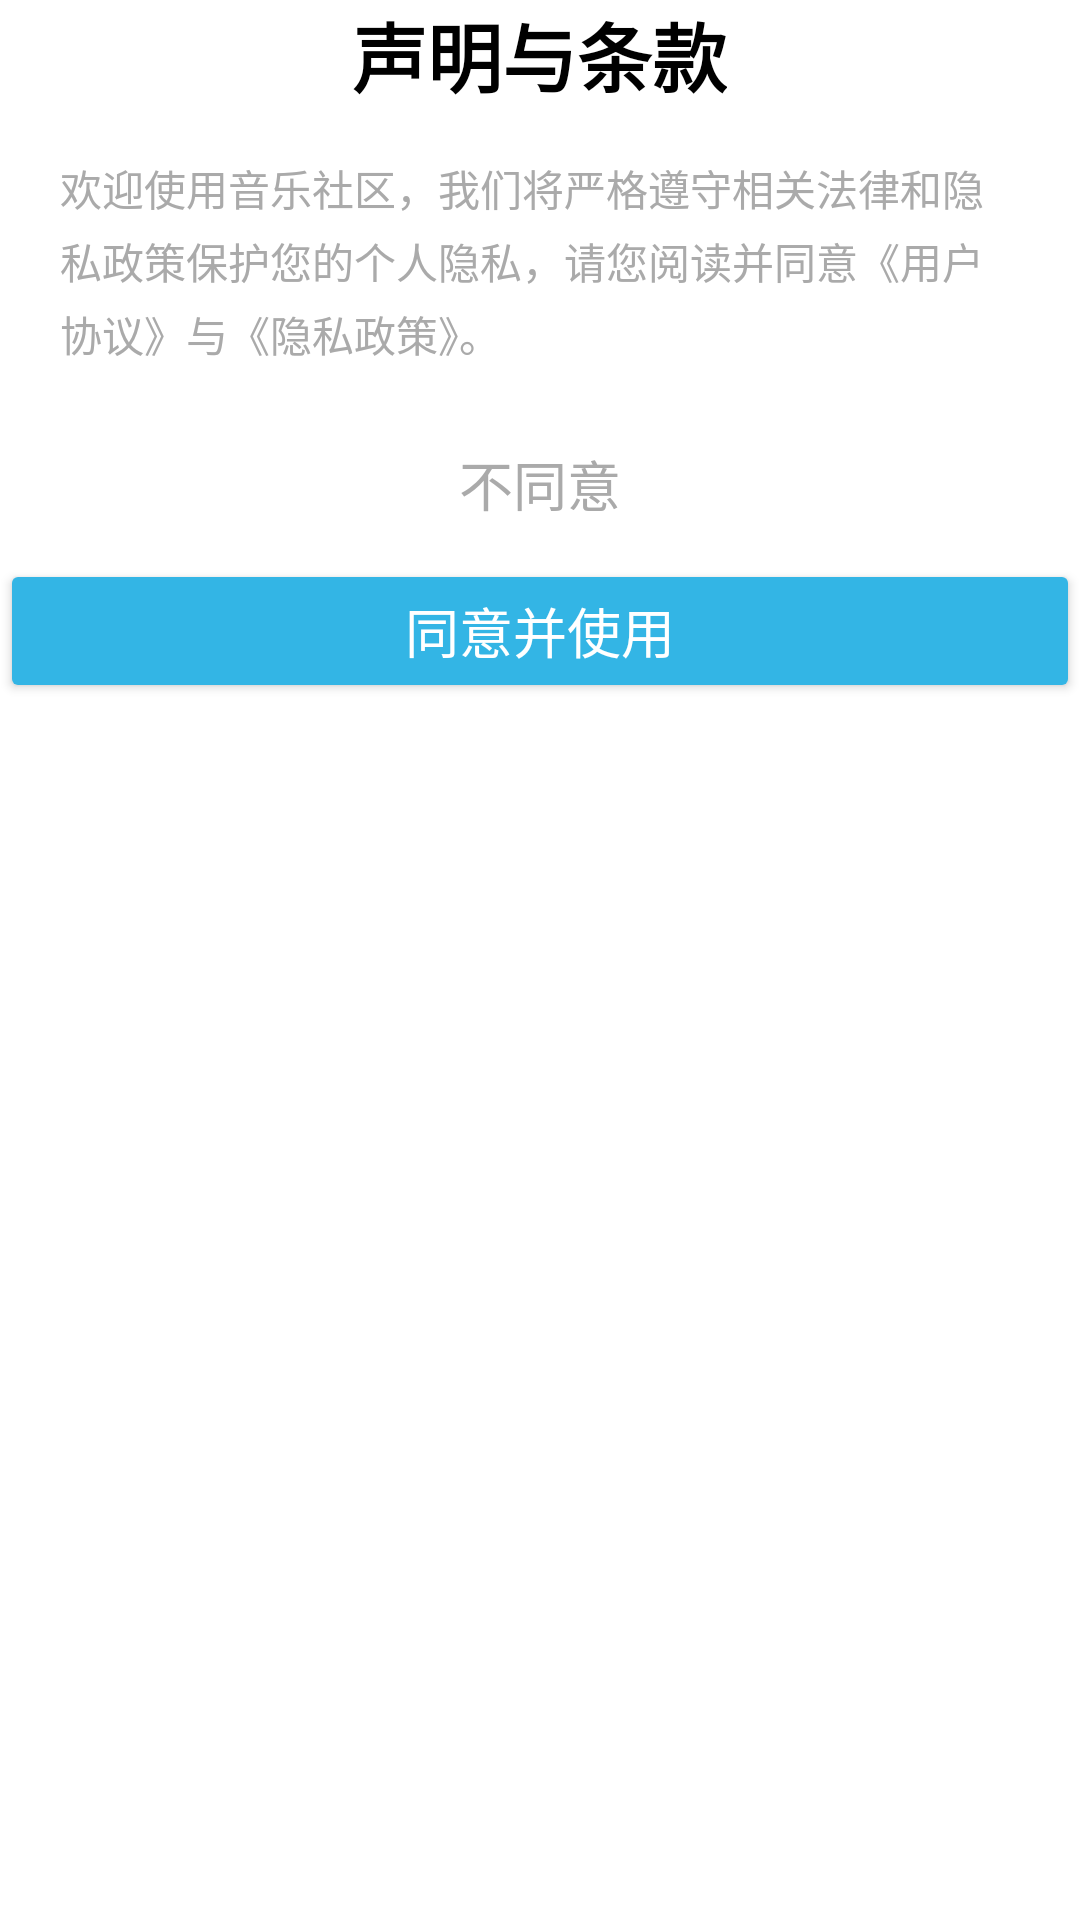

Write the Android layout XML for this screen, with the resource values it uses.
<!-- AndroidManifest.xml: fallback theme Theme.MaterialComponents.DayNight.NoActionBar -->
<!-- res/layout/dialog_splash_terms.xml -->
<?xml version="1.0" encoding="utf-8"?>
<LinearLayout xmlns:android="http://schemas.android.com/apk/res/android"
    android:layout_width="match_parent"
    android:layout_height="match_parent"
    xmlns:app="http://schemas.android.com/apk/res-auto"
    android:orientation="vertical"
    android:backgroundTint="@android:color/white"
    android:background="@drawable/bg_banner_round"
    android:gravity="center_horizontal">

    
    <TextView
        android:id="@+id/tv_title"
        android:layout_width="wrap_content"
        android:layout_height="wrap_content"
        android:text="声明与条款"
        android:textSize="25sp"
        android:textStyle="bold"
        android:layout_marginBottom="16dp"
        android:layout_marginLeft="20dp"
        android:layout_marginRight="20dp"
        android:layout_gravity="center"
        android:gravity="center_vertical"
        android:textColor="@android:color/black"/>

    
    <TextView
        android:id="@+id/tv_content"
        android:layout_width="wrap_content"
        android:layout_height="wrap_content"
        android:layout_marginLeft="20dp"
        android:layout_marginRight="20dp"
        android:text="欢迎使用音乐社区，我们将严格遵守相关法律和隐私政策保护您的个人隐私，请您阅读并同意《用户协议》与《隐私政策》。"
        android:textSize="14sp"
        android:lineSpacingExtra="4dp"
        android:layout_marginBottom="16dp"
        android:textColor="@android:color/darker_gray"/>

    
    <Button
        android:id="@+id/btn_disagree"
        android:layout_width="match_parent"
        android:layout_height="wrap_content"
        android:text="不同意"
        android:textSize="18sp"
        android:textColor="@android:color/darker_gray"
        android:background="@android:color/transparent"
        android:layout_marginBottom="1dp"
        android:onClick="onDisagreeClick"/>

    
    <Button
        android:id="@+id/btn_agree"
        android:layout_width="match_parent"
        android:layout_height="wrap_content"
        android:text="同意并使用"
        android:textSize="18sp"
        android:backgroundTint="@android:color/holo_blue_light"
        android:textColor="@android:color/white"
        android:onClick="onAgreeClick" />
</LinearLayout>
<!-- resources referenced by this layout -->
<resources>
  <!-- drawable bg_banner_round (drawable) -->
  <?xml version="1.0" encoding="utf-8"?>
  <shape xmlns:android="http://schemas.android.com/apk/res/android">
      
      <solid android:color="#FFFFFF" />
      <corners
          android:topLeftRadius="16dp"
          android:topRightRadius="16dp"
          android:bottomLeftRadius="16dp"
          android:bottomRightRadius="16dp" />
      <stroke
          android:width="1dp"
          android:color="#EEEEEE" />
  </shape>
</resources>
